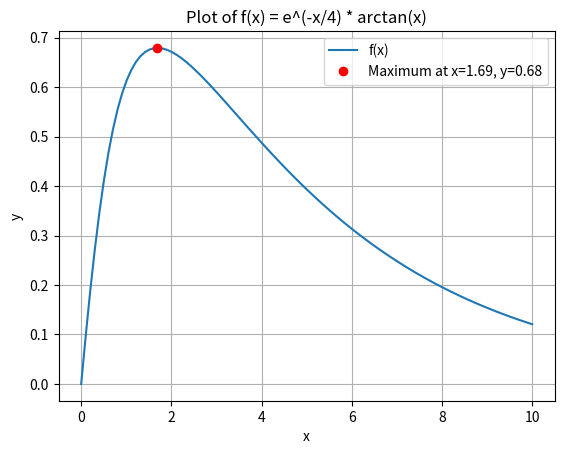

The matplotlib source for this figure:
import numpy as np
import matplotlib.pyplot as plt
from scipy.optimize import minimize_scalar


def main():
    x_values = np.linspace(0, 10, 100)
    max_result = maximum()
    max_x = max_result.x
    max_y = f(max_x)

    plot(x_values, max_x, max_y)


def f(x):
    return np.exp(-x/4) * np.arctan(x)


def maximum():
    return minimize_scalar(lambda x: -f(x), bounds=(-10, 10), method='bounded')


def plot(x_values, max_x, max_y):
    plt.plot(x_values, f(x_values))
    plt.title('Plot of f(x) = e^(-x/4) * arctan(x)')
    plt.plot(max_x, max_y, 'ro')
    plt.legend(['f(x)', f'Maximum at x={max_x:.2f}, y={max_y:.2f}'])
    plt.xlabel('x')
    plt.ylabel('y')
    plt.grid(True)
    plt.show()


if __name__ == "__main__":
    main()
